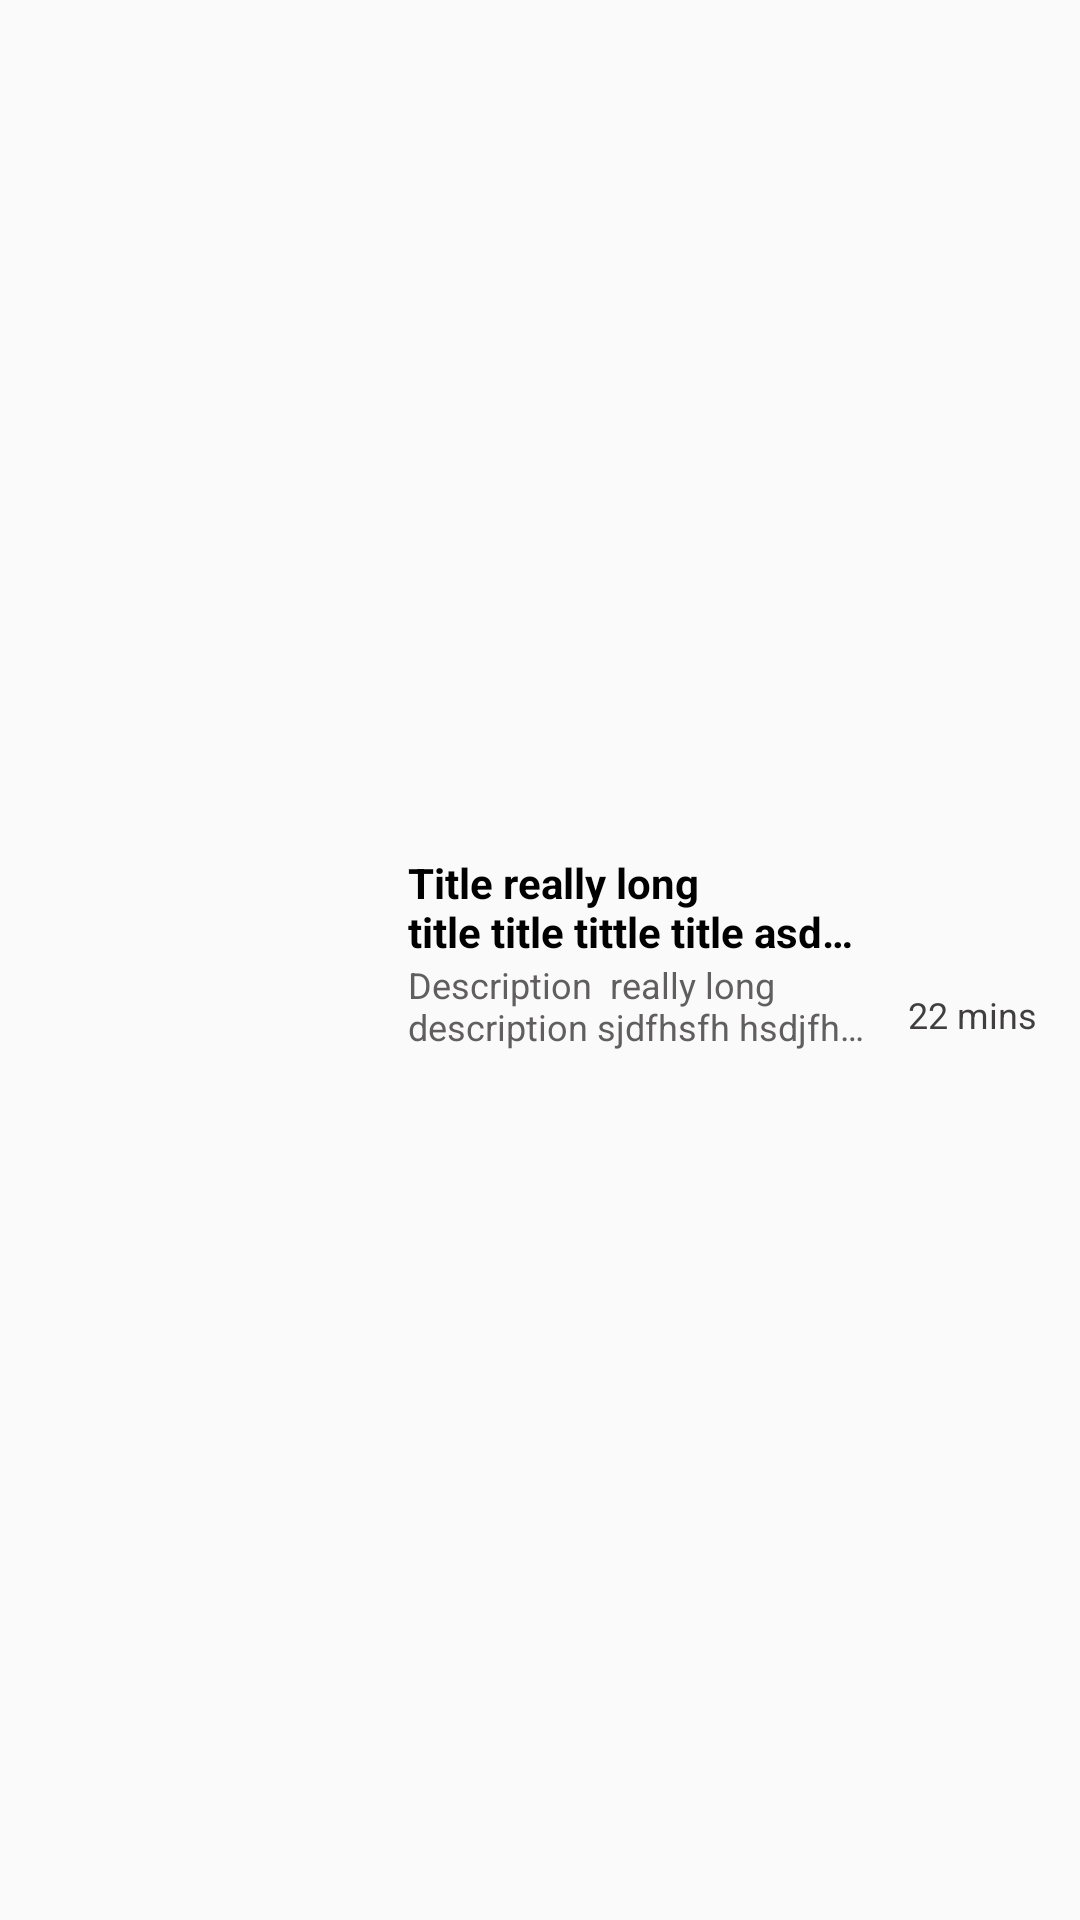

This screen was rendered from an Android layout file. Write that file and the resources it references.
<!-- AndroidManifest.xml: application theme AppTheme -->
<!-- res/layout/restaurant_list_item.xml -->
<?xml version="1.0" encoding="utf-8"?>
<androidx.constraintlayout.widget.ConstraintLayout xmlns:android="http://schemas.android.com/apk/res/android"
    android:layout_width="match_parent"
    android:layout_height="100dp"
    xmlns:app="http://schemas.android.com/apk/res-auto">

    <androidx.constraintlayout.widget.Guideline
        android:id="@+id/guideline1"
        android:layout_width="wrap_content"
        android:layout_height="wrap_content"
        android:orientation="vertical"
        app:layout_constraintGuide_percent="0.35" />

    <androidx.constraintlayout.widget.Guideline
        android:id="@+id/guideline2"
        android:layout_width="wrap_content"
        android:layout_height="wrap_content"
        android:orientation="vertical"
        app:layout_constraintGuide_percent="0.8" />

    <androidx.constraintlayout.widget.Guideline
        android:id="@+id/guideline3"
        android:layout_width="wrap_content"
        android:layout_height="wrap_content"
        android:orientation="horizontal"
        app:layout_constraintGuide_percent="0.5" />

    <ImageView
        android:id="@+id/cover_image"
        android:layout_width="0dp"
        android:src="@drawable/ic_placeholder"
        android:layout_height="match_parent"
        android:padding="5dp"
        app:layout_constraintStart_toStartOf="parent"
        app:layout_constraintEnd_toStartOf="@+id/guideline1"
        app:layout_constraintTop_toTopOf="parent"
        app:layout_constraintBottom_toBottomOf="parent"/>

    <TextView
        android:id="@+id/restaurant_name"
        android:layout_width="0dp"
        android:layout_height="wrap_content"
        android:text="Title really long title title tittle title asdfhhsdfjh adsjfh"
        android:paddingLeft="10dp"
        android:gravity="bottom"
        style="@style/RestaurantListTitle"
        android:ellipsize="end"
        app:layout_constraintStart_toStartOf="@id/guideline1"
        app:layout_constraintEnd_toStartOf="@+id/guideline2"
        app:layout_constraintBottom_toTopOf="@id/guideline3"/>

    <TextView
        android:id="@+id/restaurant_desc"
        android:layout_width="0dp"
        android:layout_height="wrap_content"
        android:paddingLeft="10dp"
        style="@style/RestaurantListSubTitle"
        android:gravity="top"
        android:text="Description  really long description sjdfhsfh hsdjfh hsdfjh "
        app:layout_constraintStart_toStartOf="@id/guideline1"
        app:layout_constraintEnd_toStartOf="@+id/guideline2"
        app:layout_constraintTop_toTopOf="@id/guideline3"/>

    <TextView
        android:id="@+id/time_to_delivery"
        android:layout_width="wrap_content"
        android:layout_height="wrap_content"
        android:padding="10dp"
        android:text="22 mins"
        style="@style/RestaurantListSmallText"
        app:layout_constraintStart_toStartOf="@id/guideline2"
        app:layout_constraintEnd_toEndOf="parent"
        app:layout_constraintTop_toTopOf="@id/guideline3"/>

</androidx.constraintlayout.widget.ConstraintLayout>
<!-- resources referenced by this layout -->
<resources>
  <style name="RestaurantListSmallText">
          <item name="android:textSize">12sp</item>
          <item name="android:textColor">@color/colorGreyText2</item>
      </style>
  <style name="RestaurantListSubTitle">
          <item name="android:textSize">12sp</item>
          <item name="android:maxLines">2</item>
          <item name="android:ellipsize">end</item>
          <item name="android:textColor">@color/colorGreyText1</item>
      </style>
  <style name="RestaurantListTitle">
          <item name="android:textSize">14sp</item>
          <item name="android:textColor">@android:color/black</item>
          <item name="android:maxLines">2</item>
          <item name="android:ellipsize">end</item>
          <item name="android:textStyle">bold</item>
      </style>
  <style name="AppTheme" parent="Theme.AppCompat.Light.DarkActionBar">
          
          <item name="colorPrimary">@color/colorPrimary</item>
          <item name="colorPrimaryDark">@color/colorPrimaryDark</item>
          <item name="colorAccent">@color/colorAccent</item>
      </style>
  <color name="colorGreyText2">#403E3E</color>
  <color name="colorGreyText1">#605E5E</color>
  <color name="colorPrimary">#008577</color>
  <color name="colorPrimaryDark">#00574B</color>
  <color name="colorAccent">#D81B60</color>
</resources>
